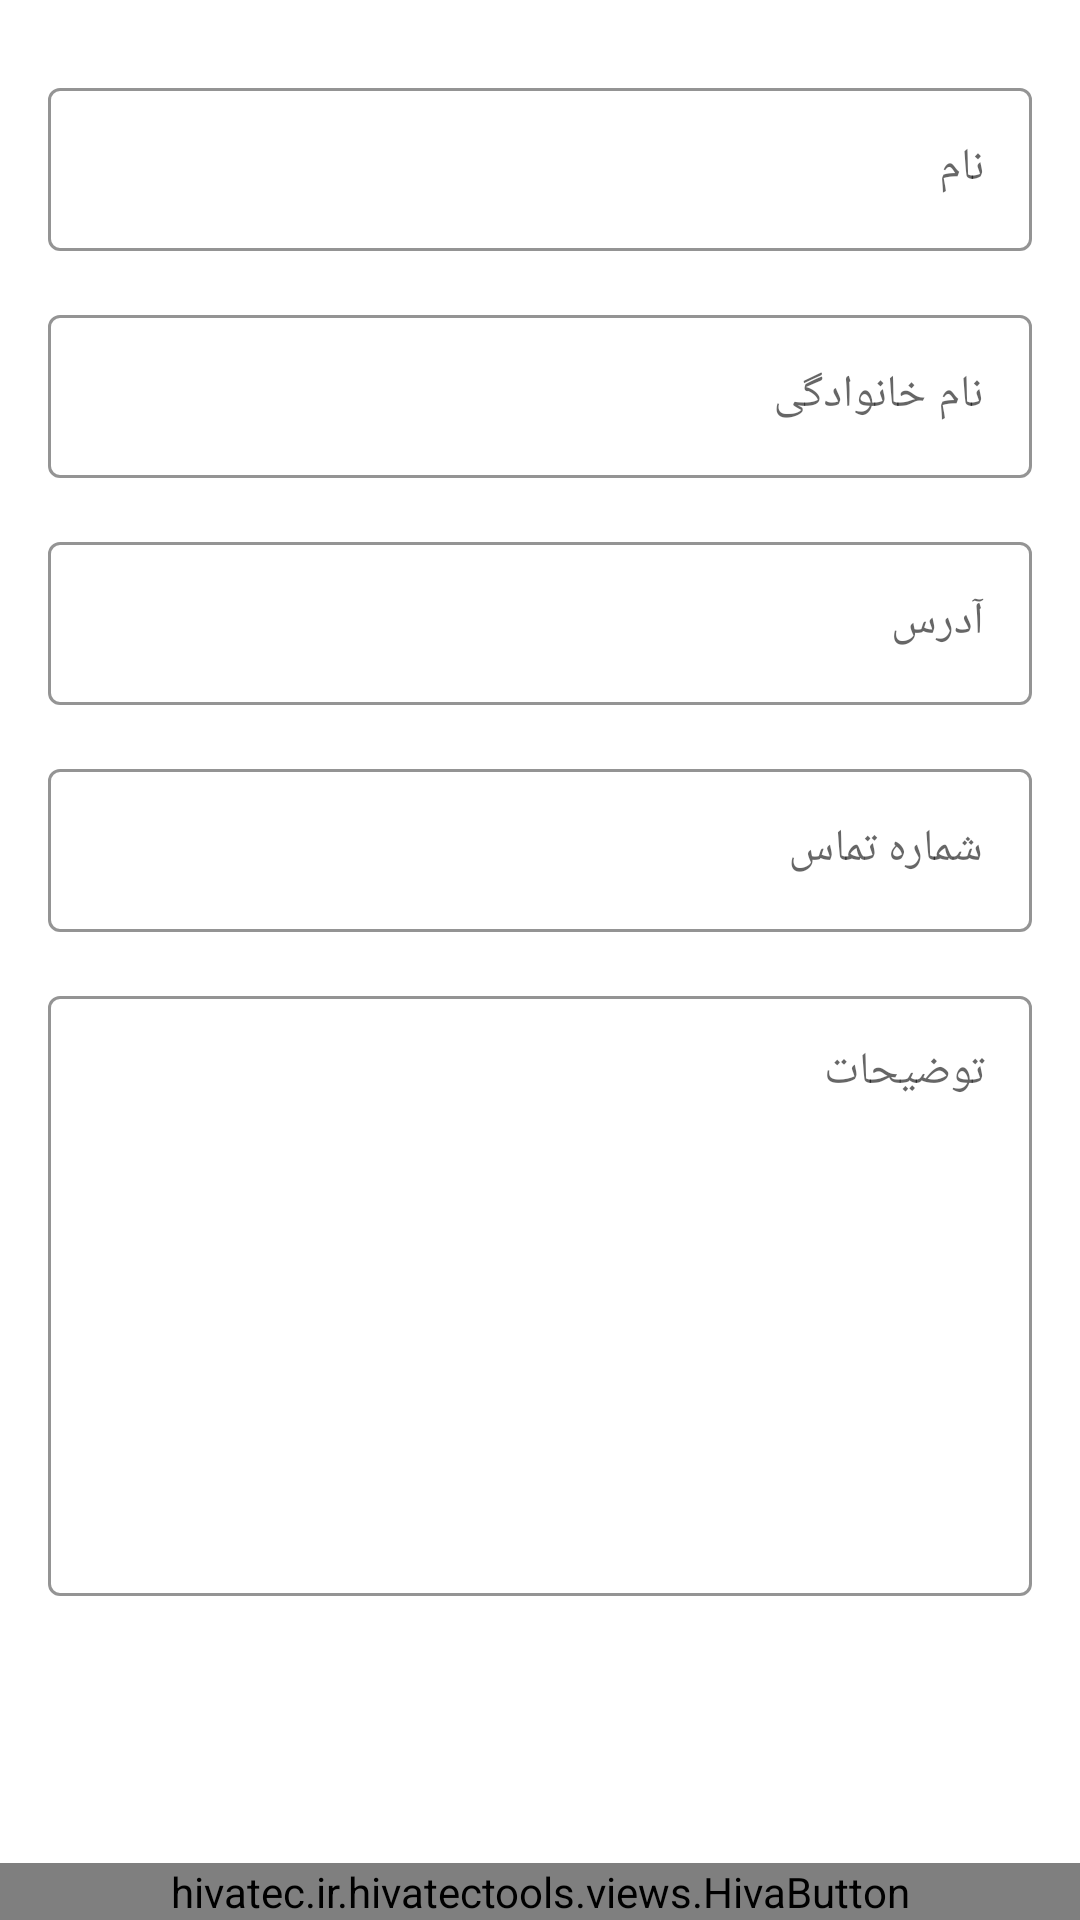

Write the Android layout XML for this screen, with the resource values it uses.
<!-- AndroidManifest.xml: application theme Theme.Coverto -->
<!-- res/layout/activity_order_submit.xml -->
<?xml version="1.0" encoding="utf-8"?>
<androidx.constraintlayout.widget.ConstraintLayout xmlns:android="http://schemas.android.com/apk/res/android"
    xmlns:app="http://schemas.android.com/apk/res-auto"
    xmlns:tools="http://schemas.android.com/tools"
    android:layout_width="match_parent"
    android:layout_height="match_parent"
    tools:context=".ui.activities.OrderSubmitActivity">

    <LinearLayout
        android:layout_width="match_parent"
        android:layout_height="wrap_content"
        android:orientation="vertical"
        app:layout_constraintEnd_toEndOf="parent"
        app:layout_constraintStart_toStartOf="parent"
        app:layout_constraintTop_toTopOf="parent">

        <com.google.android.material.textfield.TextInputLayout
            style="@style/Widget.MaterialComponents.TextInputLayout.OutlinedBox"
            android:layout_width="match_parent"
            android:layout_height="wrap_content"
            android:layout_marginStart="@dimen/margin_left_right"
            android:layout_marginTop="24dp"
            android:layout_marginEnd="@dimen/margin_left_right"
            android:hint="نام"
            app:boxStrokeColor="@color/new_gray_light"
            app:boxStrokeWidth="1dp"
            app:layout_constraintEnd_toEndOf="parent"
            app:layout_constraintStart_toStartOf="parent"
            app:layout_constraintTop_toTopOf="parent"

            >

            <com.google.android.material.textfield.TextInputEditText
                android:id="@+id/edt_name"
                style="@style/newTextRegular"
                android:layout_width="match_parent"
                android:layout_height="wrap_content"
                android:inputType="text"
                android:maxLines="1" />

        </com.google.android.material.textfield.TextInputLayout>

        <com.google.android.material.textfield.TextInputLayout
            style="@style/Widget.MaterialComponents.TextInputLayout.OutlinedBox"
            android:layout_width="match_parent"
            android:layout_height="wrap_content"
            android:layout_marginStart="@dimen/margin_left_right"
            android:layout_marginTop="16dp"
            android:layout_marginEnd="@dimen/margin_left_right"
            android:hint="نام خانوادگی"
            app:boxStrokeColor="@color/new_gray_light"
            app:boxStrokeWidth="1dp"
            app:layout_constraintEnd_toEndOf="parent"
            app:layout_constraintStart_toStartOf="parent"
            app:layout_constraintTop_toTopOf="parent"

            >

            <com.google.android.material.textfield.TextInputEditText
                android:id="@+id/edt_family"
                style="@style/newTextRegular"
                android:layout_width="match_parent"
                android:layout_height="wrap_content"
                android:inputType="text"
                android:maxLines="1" />

        </com.google.android.material.textfield.TextInputLayout>

        <com.google.android.material.textfield.TextInputLayout
            style="@style/Widget.MaterialComponents.TextInputLayout.OutlinedBox"
            android:layout_width="match_parent"
            android:layout_height="wrap_content"
            android:layout_marginStart="@dimen/margin_left_right"
            android:layout_marginTop="16dp"
            android:layout_marginEnd="@dimen/margin_left_right"
            android:hint="آدرس"
            app:boxStrokeColor="@color/new_gray_light"
            app:boxStrokeWidth="1dp"
            app:layout_constraintEnd_toEndOf="parent"
            app:layout_constraintStart_toStartOf="parent"
            app:layout_constraintTop_toTopOf="parent"

            >

            <com.google.android.material.textfield.TextInputEditText
                android:id="@+id/edt_address"
                style="@style/newTextRegular"
                android:layout_width="match_parent"
                android:layout_height="wrap_content"
                android:inputType="text"
                android:maxLines="1" />

        </com.google.android.material.textfield.TextInputLayout>

        <com.google.android.material.textfield.TextInputLayout
            style="@style/Widget.MaterialComponents.TextInputLayout.OutlinedBox"
            android:layout_width="match_parent"
            android:layout_height="wrap_content"
            android:layout_marginStart="@dimen/margin_left_right"
            android:layout_marginTop="16dp"
            android:layout_marginEnd="@dimen/margin_left_right"
            android:hint="شماره تماس"
            app:boxStrokeColor="@color/new_gray_light"
            app:boxStrokeWidth="1dp"
            app:layout_constraintEnd_toEndOf="parent"
            app:layout_constraintStart_toStartOf="parent"
            app:layout_constraintTop_toTopOf="parent"

            >

            <com.google.android.material.textfield.TextInputEditText
                android:id="@+id/edt_mobile"
                style="@style/newTextRegular"
                android:layout_width="match_parent"
                android:layout_height="wrap_content"
                android:inputType="phone"
                android:maxLength="11"
                android:maxLines="1" />

        </com.google.android.material.textfield.TextInputLayout>

        <com.google.android.material.textfield.TextInputLayout
            style="@style/Widget.MaterialComponents.TextInputLayout.OutlinedBox"
            android:layout_width="match_parent"
            android:layout_height="wrap_content"
            android:layout_marginStart="@dimen/margin_left_right"
            android:layout_marginTop="16dp"
            android:layout_marginEnd="@dimen/margin_left_right"
            android:hint="توضیحات"
            app:boxStrokeColor="@color/new_gray_light"
            app:boxStrokeWidth="1dp"
            app:layout_constraintEnd_toEndOf="parent"
            app:layout_constraintStart_toStartOf="parent"
            app:layout_constraintTop_toTopOf="parent"

            >

            <com.google.android.material.textfield.TextInputEditText
                android:id="@+id/edt_desc"
                style="@style/newTextRegular"
                android:layout_width="match_parent"
                android:layout_height="wrap_content"
                android:gravity="top|right"
                android:inputType="textLongMessage"
                android:maxLength="11"
                android:maxLines="1"
                android:minHeight="200dp" />

        </com.google.android.material.textfield.TextInputLayout>


    </LinearLayout>


    <hivatec.ir.hivatectools.views.HivaButton
        android:id="@+id/submit"
        android:layout_width="match_parent"
        android:layout_height="wrap_content"
        app:backgroundColor="@color/primary_dark"
        app:heightPadding="18dp"
        app:layout_constraintBottom_toBottomOf="parent"
        app:layout_constraintEnd_toEndOf="parent"
        app:layout_constraintStart_toStartOf="parent"
        app:radius="0dp"
        app:text="ثبت سفارش" />
</androidx.constraintlayout.widget.ConstraintLayout>
<!-- resources referenced by this layout -->
<resources>
  <color name="new_gray_light">#9B9B9B</color>
  <color name="primary_dark">#980379</color>
  <dimen name="margin_left_right">16dp</dimen>
  <style name="newTextRegular" parent="android:TextAppearance">
          <item name="android:textColor">@color/black</item>
          <item name="android:textSize">15dp</item>
          <item name="fontFamily">@font/irfontnumlight</item>
      </style>
  <style name="Theme.Coverto" parent="Theme.MaterialComponents.DayNight.DarkActionBar">
          
          <item name="colorPrimary">@color/primary</item>
          <item name="colorPrimaryVariant">@color/primary_dark</item>
          <item name="colorOnPrimary">@color/white</item>
          
          <item name="colorSecondary">@color/teal_200</item>
          <item name="colorSecondaryVariant">@color/teal_700</item>
          <item name="colorOnSecondary">@color/black</item>
          
          <item name="android:statusBarColor" tools:targetApi="l">?attr/colorPrimaryVariant</item>
          
      </style>
  <color name="black">#FF000000</color>
  <color name="primary">#974085</color>
  <color name="white">#FFFFFFFF</color>
  <color name="teal_200">#FF03DAC5</color>
  <color name="teal_700">#FF018786</color>
</resources>
